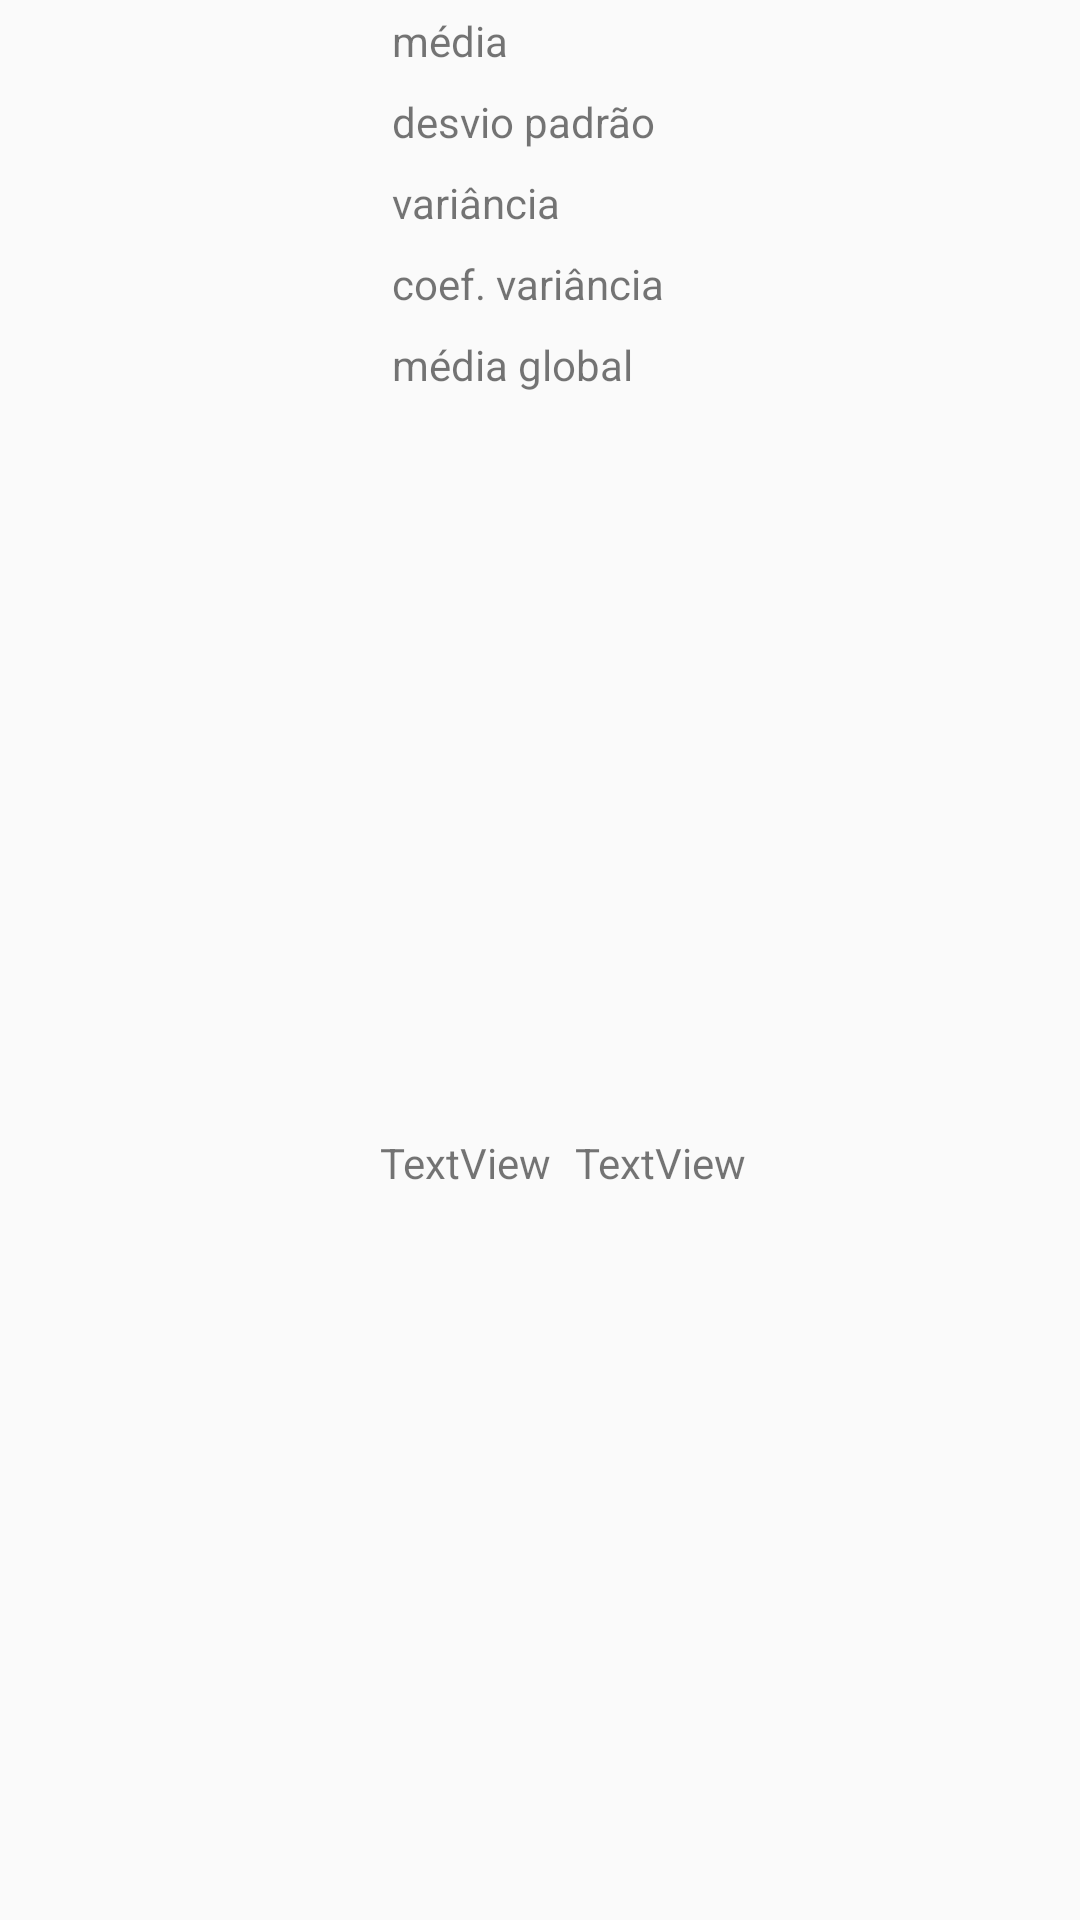

Produce the Android XML layout that renders to this screen, including the resource entries it uses.
<!-- AndroidManifest.xml: application theme AppTheme -->
<!-- res/layout/act_dic__resultado_amostras.xml -->
<?xml version="1.0" encoding="utf-8"?>
<HorizontalScrollView xmlns:android="http://schemas.android.com/apk/res/android"
        xmlns:app="http://schemas.android.com/apk/res-auto"
        xmlns:tools="http://schemas.android.com/tools"
        android:fillViewport="true"
        android:layout_width="match_parent"
        android:layout_height="match_parent"
        tools:context=".DICResultado">

    <androidx.constraintlayout.widget.ConstraintLayout
            android:layout_width="wrap_content"
            android:layout_height="match_parent">

        <ImageView
                android:id="@+id/imageView6"
                android:layout_width="wrap_content"
                android:layout_height="wrap_content"
                android:alpha="0.3"
                android:scaleType="centerCrop"
                android:visibility="gone"
                app:layout_constraintBottom_toBottomOf="parent"
                app:layout_constraintEnd_toEndOf="parent"
                app:layout_constraintStart_toStartOf="parent"
                app:srcCompat="@drawable/bg_city" />

        <TableLayout
                android:id="@+id/table"
                android:layout_width="wrap_content"
                android:layout_height="wrap_content"
                app:layout_constraintEnd_toEndOf="parent"
                app:layout_constraintStart_toStartOf="parent"
                app:layout_constraintTop_toTopOf="parent">

            <TableRow
                    android:id="@+id/trMedia"
                    android:layout_width="match_parent"
                    android:layout_height="match_parent"
                    android:showDividers="middle|beginning|end|none">

                <TextView
                        android:id="@+id/textView32"
                        android:layout_width="wrap_content"
                        android:layout_height="wrap_content"
                        android:layout_margin="4dp"
                        android:paddingEnd="8dp"
                        android:text="média" />

            </TableRow>

            <TableRow
                    android:id="@+id/trDesvio"
                    android:layout_width="match_parent"
                    android:layout_height="match_parent">

                <TextView
                        android:layout_width="wrap_content"
                        android:layout_height="wrap_content"
                        android:layout_margin="4dp"
                        android:paddingEnd="8dp"
                        android:text="desvio padrão" />
            </TableRow>

            <TableRow
                    android:id="@+id/trVariancia"
                    android:layout_width="match_parent"
                    android:layout_height="match_parent">

                <TextView
                        android:id="@+id/textView34"
                        android:layout_width="wrap_content"
                        android:layout_height="wrap_content"
                        android:layout_margin="4dp"
                        android:paddingEnd="8dp"
                        android:text="variância" />
            </TableRow>

            <TableRow
                    android:id="@+id/trCoefVariancia"
                    android:layout_width="match_parent"
                    android:layout_height="match_parent">

                <TextView
                        android:id="@+id/textView35"
                        android:layout_width="wrap_content"
                        android:layout_height="wrap_content"
                        android:layout_margin="4dp"
                        android:paddingEnd="8dp"
                        android:text="coef. variância" />
            </TableRow>

            <TableRow
                    android:id="@+id/trMediaGlobal"
                    android:layout_width="match_parent"
                    android:layout_height="match_parent">

                <TextView
                        android:id="@+id/textView36"
                        android:layout_width="wrap_content"
                        android:layout_height="wrap_content"
                        android:layout_margin="4dp"
                        android:paddingEnd="8dp"
                        android:text="média global" />
            </TableRow>
        </TableLayout>

        <TextView
                android:id="@+id/txvAmostrasTitulo"
                android:layout_width="wrap_content"
                android:layout_height="wrap_content"
                android:text="TextView"
                app:layout_constraintBottom_toBottomOf="parent"
                app:layout_constraintStart_toStartOf="@+id/table"
                app:layout_constraintTop_toBottomOf="@+id/table" />

        <TextView
                android:id="@+id/txvAmostrasValor1"
                android:layout_width="wrap_content"
                android:layout_height="wrap_content"
                android:layout_marginStart="8dp"
                android:text="TextView"
                app:layout_constraintBottom_toBottomOf="@+id/txvAmostrasTitulo"
                app:layout_constraintStart_toEndOf="@+id/txvAmostrasTitulo"
                app:layout_constraintTop_toTopOf="@+id/txvAmostrasTitulo" />


    </androidx.constraintlayout.widget.ConstraintLayout>




</HorizontalScrollView>
<!-- resources referenced by this layout -->
<resources>
  <!-- drawable bg_city: png bitmap (drawable, 138394 bytes) -->
  <style name="AppTheme" parent="Theme.AppCompat.Light.NoActionBar">
          
          <item name="colorPrimary">@color/colorPrimary</item>
          <item name="colorPrimaryDark">@color/colorPrimaryDark</item>
          <item name="colorAccent">@color/colorAccent</item>
      </style>
  <color name="colorPrimary">#64B5F6</color>
  <color name="colorPrimaryDark">#303F9F</color>
  <color name="colorAccent">#D32F2F</color>
</resources>
